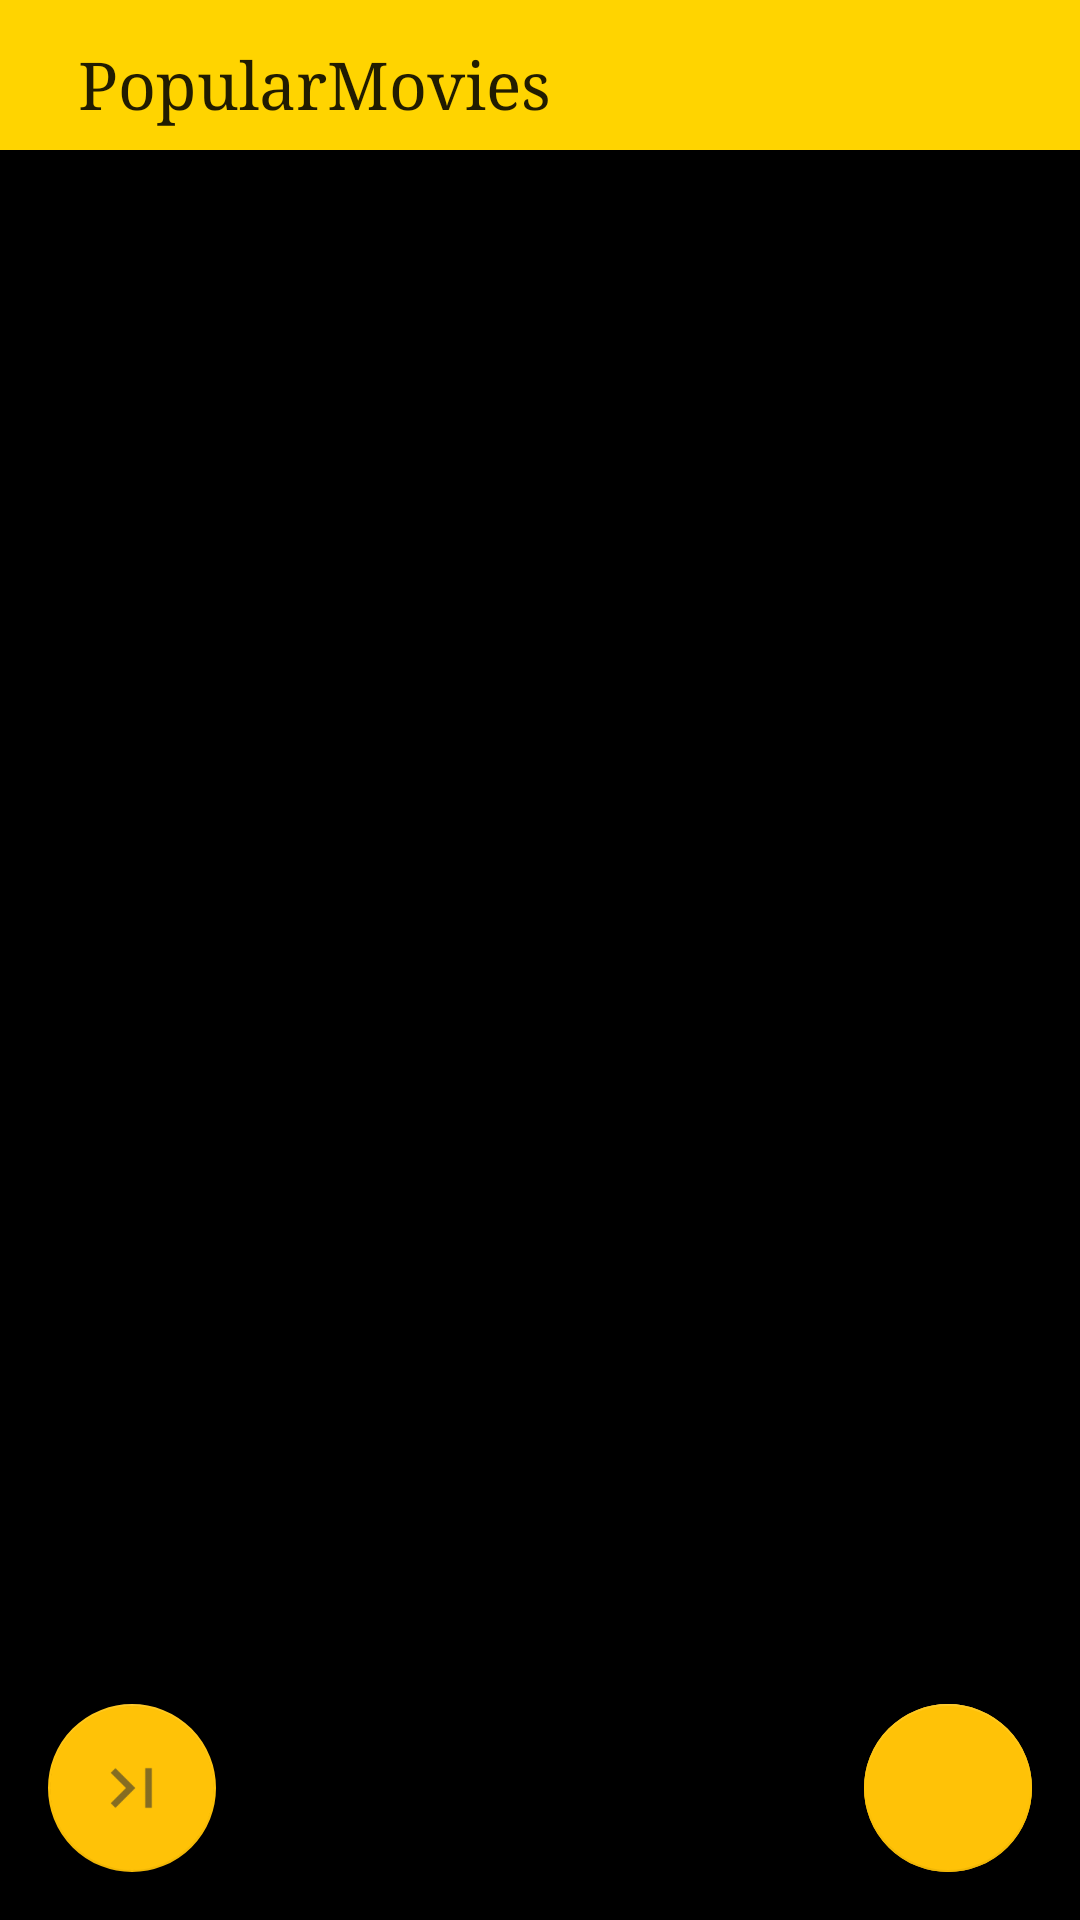

The Android layout XML behind this screen, and the referenced resources:
<!-- AndroidManifest.xml: application theme AppTheme -->
<!-- res/layout/content_main.xml -->
<?xml version="1.0" encoding="utf-8"?>
<android.support.design.widget.CoordinatorLayout xmlns:android="http://schemas.android.com/apk/res/android"
    xmlns:app="http://schemas.android.com/apk/res-auto"
    xmlns:tools="http://schemas.android.com/tools"
    android:id="@+id/coordinator_layout"
    android:layout_width="match_parent"
    android:layout_height="match_parent"
    android:background="@android:color/black"
    android:theme="@style/AppTheme.NoActionBar"
    app:layout_behavior="@string/appbar_scrolling_view_behavior"
    tools:context="com.example.dell.popularmovies.activities.MainActivity"
    tools:showIn="@layout/activity_main">

    <LinearLayout
        android:layout_width="match_parent"
        android:layout_height="match_parent"
        android:orientation="vertical"
        android:theme="@style/AppTheme.NoActionBar">

        <android.support.design.widget.CollapsingToolbarLayout
            android:id="@+id/collapsingToolbarLayout"
            android:layout_width="match_parent"
            android:layout_height="50dp"
            android:background="@color/yellow"
            app:contentScrim="@android:color/white"
            app:expandedTitleMarginBottom="15dp"
            app:expandedTitleMarginStart="34dp"
            app:layout_scrollFlags="scroll|exitUntilCollapsed">

            <android.support.v7.widget.Toolbar
                android:id="@+id/toolbar"
                android:layout_width="match_parent"
                android:layout_height="56dp"
                app:layout_collapseMode="pin"
                app:popupTheme="@style/ThemeOverlay.AppCompat.Light"
                app:theme="@style/ThemeOverlay.AppCompat.Light">

                <TextView
                    android:layout_width="match_parent"
                    android:layout_height="wrap_content"
                    android:fontFamily="serif"
                    android:paddingLeft="10dp"
                    android:text="@string/app_name"
                    android:textAppearance="?android:attr/textAppearanceLarge" />
            </android.support.v7.widget.Toolbar>

        </android.support.design.widget.CollapsingToolbarLayout>

        <ProgressBar
            android:id="@+id/progressBar"
            style="?android:attr/progressBarStyle"
            android:layout_width="wrap_content"
            android:layout_height="wrap_content"
            android:layout_centerHorizontal="true"
            android:layout_centerVertical="true"
            android:layout_gravity="center"
            android:backgroundTint="@color/colorPrimaryDark"
            android:visibility="invisible" />

        <RelativeLayout
            android:layout_width="match_parent"
            android:layout_height="match_parent">

            <android.support.v7.widget.RecyclerView
                android:id="@+id/rv_movies"
                android:layout_width="match_parent"
                android:layout_height="match_parent"
                android:layout_marginLeft="4dp"
                android:layout_marginRight="4dp"
                android:clipToPadding="false"
                android:scrollbars="vertical">

            </android.support.v7.widget.RecyclerView>
        </RelativeLayout>
    </LinearLayout>

    <android.support.design.widget.FloatingActionButton
        android:id="@+id/delete_fab"
        android:layout_width="wrap_content"
        android:layout_height="wrap_content"
        android:layout_gravity="bottom|end"
        android:layout_margin="@dimen/fab_margin"
        android:src="@drawable/ic_action_name" />

    <android.support.design.widget.FloatingActionButton
        android:id="@+id/nextpage"
        android:layout_width="wrap_content"
        android:layout_height="wrap_content"
        android:layout_gravity="bottom|end"
        android:layout_margin="@dimen/fab_margin"
        android:src="@drawable/ic_next_page" />

    <android.support.design.widget.FloatingActionButton
        android:id="@+id/lastpage"
        android:layout_width="wrap_content"
        android:layout_height="wrap_content"
        android:layout_gravity="bottom|left"
        android:layout_margin="@dimen/fab_margin"
        android:src="@drawable/ic_last_page" />

</android.support.design.widget.CoordinatorLayout>
<!-- res/layout/activity_main.xml (included above) -->
<?xml version="1.0" encoding="utf-8"?>
<android.support.v4.widget.SwipeRefreshLayout xmlns:android="http://schemas.android.com/apk/res/android"
xmlns:app="http://schemas.android.com/apk/res-auto"
xmlns:tools="http://schemas.android.com/tools"
android:id="@+id/main_content"
android:layout_width="match_parent"
android:background="@color/white"
android:layout_height="match_parent">

 <include layout="@layout/content_main"/>

</android.support.v4.widget.SwipeRefreshLayout>
<!-- resources referenced by this layout -->
<resources>
  <color name="colorPrimaryDark">#FBC02D</color>
  <color name="white">#FFF</color>
  <color name="yellow">#FFD400</color>
  <dimen name="fab_margin">16dp</dimen>
  <!-- drawable ic_last_page: png bitmap (drawable-hdpi, 356 bytes) -->
  <string name="app_name">PopularMovies</string>
  <style name="AppTheme.NoActionBar">
          
  
  
          <item name="colorPrimary">@color/colorPrimary</item>
  
          
  
  
          <item name="colorPrimaryDark">@color/colorPrimaryDark</item>
  
          
  
  
          <item name="colorAccent">@color/colorAccent</item>
          <item name="windowActionBar">false</item>
          <item name="windowNoTitle">true</item>
  
      </style>
  <style name="AppTheme" parent="Theme.AppCompat.Light.DarkActionBar">
          
          <item name="colorPrimary">@color/colorPrimary</item>
          <item name="colorPrimaryDark">@color/colorPrimaryDark</item>
          <item name="colorAccent">@color/colorAccent</item>
          <item name="windowActionBar">false</item>
          <item name="windowNoTitle">true</item>
      </style>
  <color name="colorPrimary">#FFEB3B</color>
  <color name="colorAccent">#FFC207</color>
</resources>
